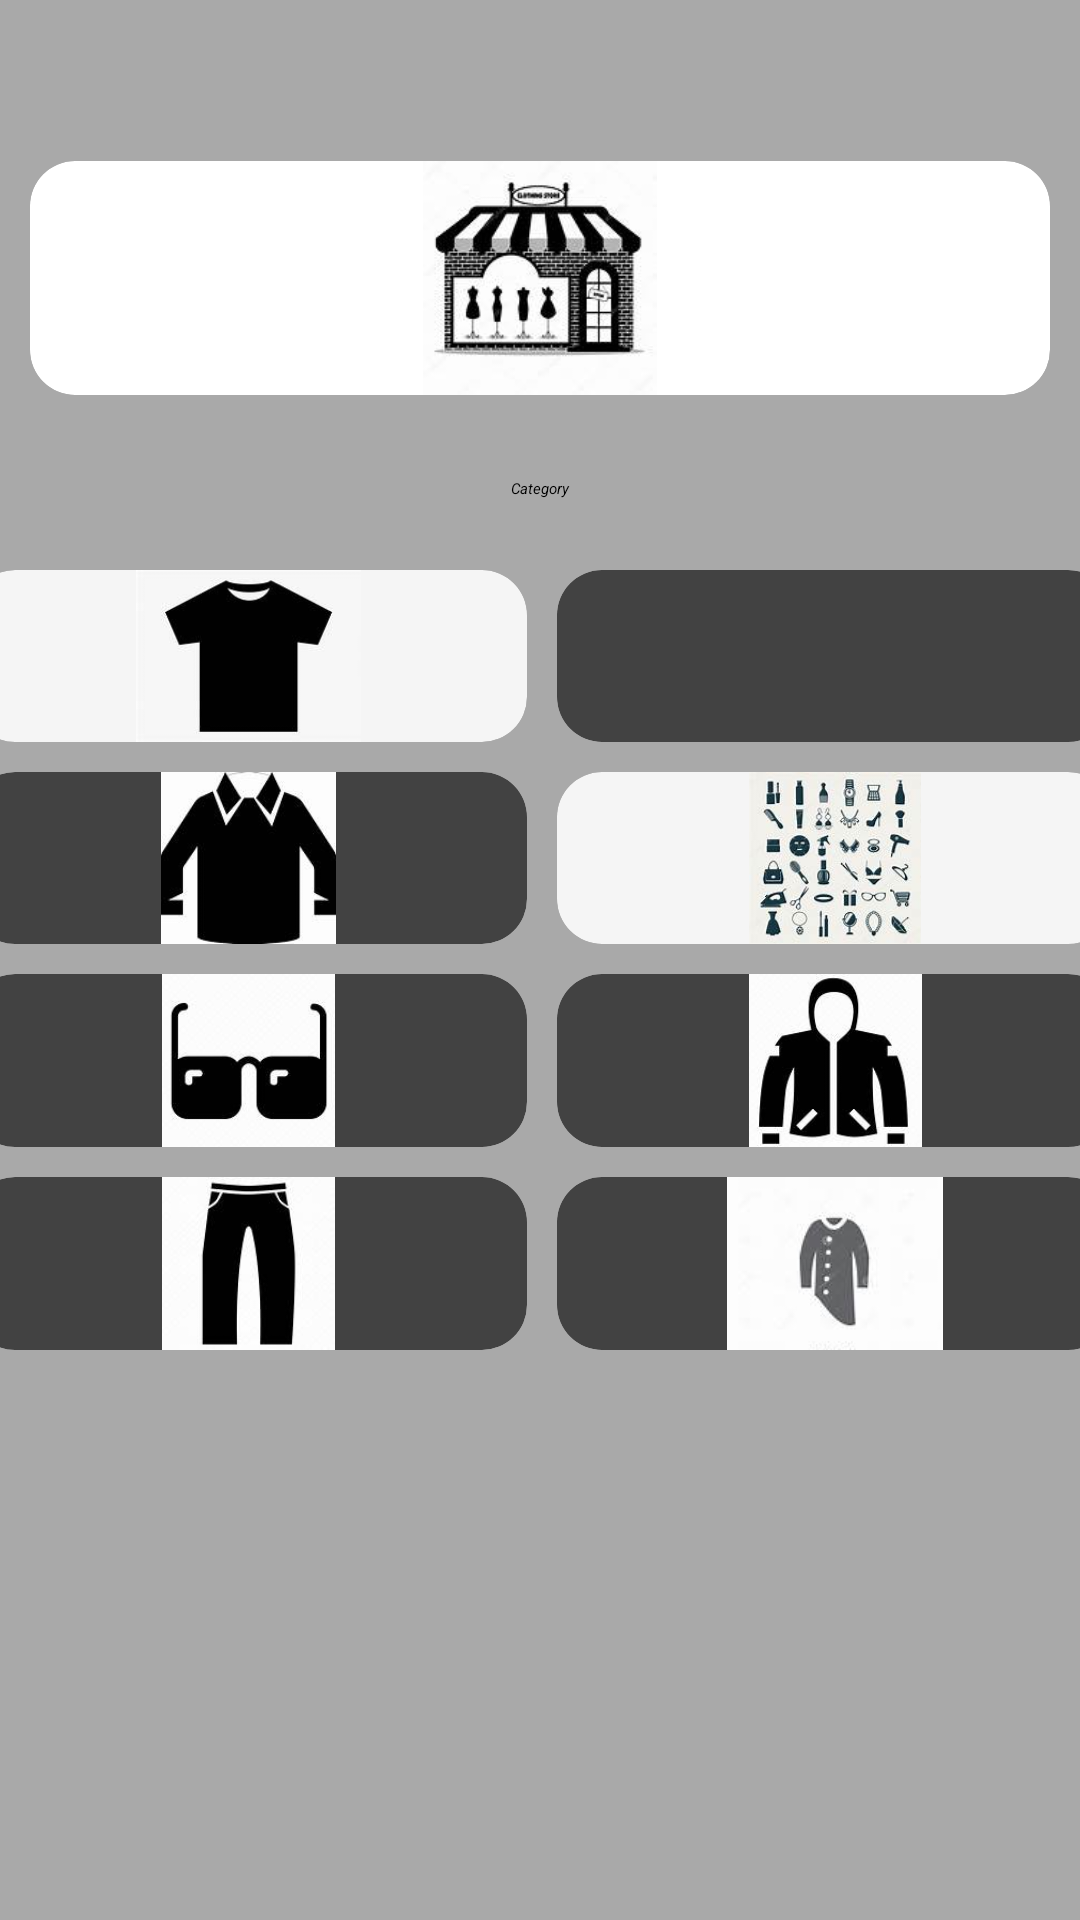

Write the Android layout XML for this screen, with the resource values it uses.
<!-- AndroidManifest.xml: application theme Theme.FashionBae -->
<!-- res/layout/activity_home_page.xml -->
<?xml version="1.0" encoding="utf-8"?>
<androidx.constraintlayout.widget.ConstraintLayout xmlns:android="http://schemas.android.com/apk/res/android"
    xmlns:app="http://schemas.android.com/apk/res-auto"
    xmlns:tools="http://schemas.android.com/tools"
    android:layout_width="match_parent"
    android:layout_height="match_parent"

    android:background="@color/DarkGray"
    tools:context=".activities.HomePage">

    <GridLayout
        android:id="@+id/gridLayout2"
        android:layout_width="350dp"
        android:layout_height="88dp"
        android:layout_margin="10dp"
        android:columnCount="1"

        android:rowCount="1"
        app:layout_constraintBottom_toTopOf="@+id/gridLayout"
        app:layout_constraintEnd_toEndOf="parent"
        app:layout_constraintStart_toStartOf="parent"
        app:layout_constraintTop_toTopOf="parent">

        <androidx.cardview.widget.CardView
            android:layout_width="0dp"
            android:layout_height="0dp"
            android:layout_rowWeight="1"
            android:layout_columnWeight="1"
            android:layout_margin="5dp"
            app:cardBackgroundColor="@color/white"
            app:cardCornerRadius="15dp"
            app:cardElevation="0dp">

            <RelativeLayout
                android:layout_width="match_parent"
                android:layout_height="match_parent">

                <ImageView
                    android:id="@+id/shop"
                    android:layout_width="400dp"
                    android:layout_height="400dp"
                    android:src="@drawable/shopicon" />
            </RelativeLayout>
        </androidx.cardview.widget.CardView>
    </GridLayout>


    <GridLayout
        android:id="@+id/gridLayout"
        android:layout_width="391dp"
        android:layout_height="270dp"


        android:layout_margin="10dp"
        android:columnCount="2"
        android:rowCount="4"
        app:layout_constraintBottom_toBottomOf="parent"
        app:layout_constraintEnd_toEndOf="parent"
        app:layout_constraintStart_toStartOf="parent"
        app:layout_constraintTop_toTopOf="parent">


        <androidx.cardview.widget.CardView

            android:layout_width="0dp"
            android:layout_height="0dp"
            android:layout_rowWeight="1"
            android:layout_columnWeight="1"
            android:layout_margin="5dp"
            app:cardBackgroundColor="@color/WhiteSmoke"

            app:cardCornerRadius="15dp"
            app:cardElevation="0dp">

            <RelativeLayout
                android:layout_width="match_parent"
                android:layout_height="match_parent">

                <ImageView
                    android:id="@+id/imageViewTshirt"
                    android:layout_width="200dp"
                    android:layout_height="200dp"
                    android:layout_centerInParent="true"
                    android:src="@drawable/tshirticon" />
            </RelativeLayout>
        </androidx.cardview.widget.CardView>

        <androidx.cardview.widget.CardView
            android:layout_width="0dp"
            android:layout_height="0dp"
            android:layout_rowWeight="1"
            android:layout_columnWeight="1"
            android:layout_margin="5dp"

            app:cardCornerRadius="15dp"
            app:cardElevation="0dp">

            <RelativeLayout
                android:layout_width="match_parent"
                android:layout_height="match_parent">

                <ImageView
                    android:id="@+id/imageViewFootwear"
                    android:layout_width="150dp"
                    android:layout_height="150dp"
                    android:layout_centerInParent="true"
                    android:src="@drawable/shoess" />

            </RelativeLayout>


        </androidx.cardview.widget.CardView>

        <androidx.cardview.widget.CardView
            android:layout_width="0dp"
            android:layout_height="0dp"
            android:layout_rowWeight="1"
            android:layout_columnWeight="1"
            android:layout_margin="5dp"
            app:cardCornerRadius="15dp"
            app:cardElevation="0dp">

            <RelativeLayout
                android:layout_width="match_parent"
                android:layout_height="match_parent">

                <ImageView
                    android:id="@+id/imageViewshirt"
                    android:layout_width="200dp"
                    android:layout_height="200dp"
                    android:layout_centerInParent="true"
                    android:src="@drawable/shirticon" />
            </RelativeLayout>
        </androidx.cardview.widget.CardView>

        <androidx.cardview.widget.CardView
            android:layout_width="0dp"
            android:layout_height="0dp"
            android:layout_rowWeight="1"
            android:layout_columnWeight="1"
            android:layout_margin="5dp"
            app:cardBackgroundColor="@color/WhiteSmoke"
            app:cardCornerRadius="15dp"
            app:cardElevation="0dp">

            <RelativeLayout
                android:layout_width="match_parent"
                android:layout_height="match_parent">

                <ImageView
                    android:id="@+id/immageViewAccessories"
                    android:layout_width="150dp"
                    android:layout_height="300dp"
                    android:layout_centerInParent="true"
                    android:src="@drawable/accessoriesicon" />
            </RelativeLayout>
        </androidx.cardview.widget.CardView>

        <androidx.cardview.widget.CardView
            android:layout_width="0dp"
            android:layout_height="0dp"
            android:layout_rowWeight="1"
            android:layout_columnWeight="1"
            android:layout_margin="5dp"
            app:cardCornerRadius="15dp"
            app:cardElevation="0dp">

            <RelativeLayout
                android:layout_width="match_parent"
                android:layout_height="match_parent">

                <ImageView
                    android:id="@+id/imageViewGlassess"
                    android:layout_width="200dp"
                    android:layout_height="200dp"
                    android:layout_centerInParent="true"
                    android:src="@drawable/glassicon" />
            </RelativeLayout>
        </androidx.cardview.widget.CardView>

        <androidx.cardview.widget.CardView
            android:layout_width="0dp"
            android:layout_height="0dp"
            android:layout_rowWeight="1"
            android:layout_columnWeight="1"
            android:layout_margin="5dp"
            app:cardCornerRadius="15dp"
            app:cardElevation="0dp">

            <RelativeLayout
                android:layout_width="match_parent"
                android:layout_height="match_parent">

                <ImageView
                    android:id="@+id/imageViewJackets"
                    android:layout_width="200dp"
                    android:layout_height="200dp"
                    android:layout_centerInParent="true"
                    android:src="@drawable/jacketicon" />
            </RelativeLayout>
        </androidx.cardview.widget.CardView>

        <androidx.cardview.widget.CardView
            android:layout_width="0dp"
            android:layout_height="0dp"
            android:layout_rowWeight="1"
            android:layout_columnWeight="1"
            android:layout_margin="5dp"
            app:cardCornerRadius="15dp"
            app:cardElevation="0dp">

            <RelativeLayout
                android:layout_width="match_parent"
                android:layout_height="match_parent">

                <ImageView
                    android:id="@+id/imageViewpants"
                    android:layout_width="200dp"
                    android:layout_height="200dp"
                    android:layout_centerInParent="true"
                    android:src="@drawable/pantsicon" />
            </RelativeLayout>
        </androidx.cardview.widget.CardView>

        <androidx.cardview.widget.CardView
            android:layout_width="0dp"
            android:layout_height="0dp"
            android:layout_rowWeight="1"
            android:layout_columnWeight="1"
            android:layout_margin="5dp"
            app:cardCornerRadius="15dp"
            app:cardElevation="0dp">

            <RelativeLayout
                android:layout_width="match_parent"
                android:layout_height="match_parent">

                <ImageView
                    android:id="@+id/imageViewpanjabi"
                    android:layout_width="match_parent"
                    android:layout_height="match_parent"
                    android:layout_centerInParent="true"
                    android:src="@drawable/panjabi" />
            </RelativeLayout>
        </androidx.cardview.widget.CardView>


    </GridLayout>

    <TextView
        android:id="@+id/cetagory"
        android:layout_width="match_parent"
        android:layout_height="32dp"
        android:text="Category"
        android:textStyle="italic"

        android:gravity="center"
        app:layout_constraintBottom_toTopOf="@+id/gridLayout"
        app:layout_constraintEnd_toEndOf="parent"
        app:layout_constraintHorizontal_bias="1.0"
        app:layout_constraintStart_toStartOf="parent"
        app:layout_constraintTop_toBottomOf="@+id/gridLayout2"
        app:layout_constraintVertical_bias="0.64" />


</androidx.constraintlayout.widget.ConstraintLayout>
<!-- resources referenced by this layout -->
<resources>
  <color name="DarkGray">#A9A9A9</color>
  <color name="WhiteSmoke">#F5F5F5</color>
  <color name="white">#FFFFFFFF</color>
  <!-- drawable accessoriesicon: png bitmap (drawable-v24, 7909 bytes) -->
  <!-- drawable glassicon: png bitmap (drawable-v24, 3175 bytes) -->
  <!-- drawable jacketicon: png bitmap (drawable-v24, 4414 bytes) -->
  <!-- drawable panjabi: png bitmap (drawable-v24, 2910 bytes) -->
  <!-- drawable pantsicon: png bitmap (drawable-v24, 2834 bytes) -->
  <!-- drawable shirticon: png bitmap (drawable-v24, 3633 bytes) -->
  <!-- drawable shopicon: png bitmap (drawable-v24, 7005 bytes) -->
  <!-- drawable tshirticon: png bitmap (drawable-v24, 3167 bytes) -->
  <style name="Theme.FashionBae" parent="Theme.AppCompat.DayNight.DarkActionBar">
          
          <item name="colorPrimary">@color/purple_200</item>
          <item name="colorPrimaryVariant">@color/purple_700</item>
          <item name="colorOnPrimary">@color/black</item>
          
          <item name="colorSecondary">@color/teal_200</item>
          <item name="colorSecondaryVariant">@color/teal_200</item>
          <item name="colorOnSecondary">@color/black</item>
          
          <item name="android:statusBarColor" tools:targetApi="l">?attr/colorPrimaryVariant</item>
          
      </style>
  <color name="purple_200">#FFBB86FC</color>
  <color name="purple_700">#FF3700B3</color>
  <color name="black">#FF000000</color>
  <color name="teal_200">#FF03DAC5</color>
</resources>
